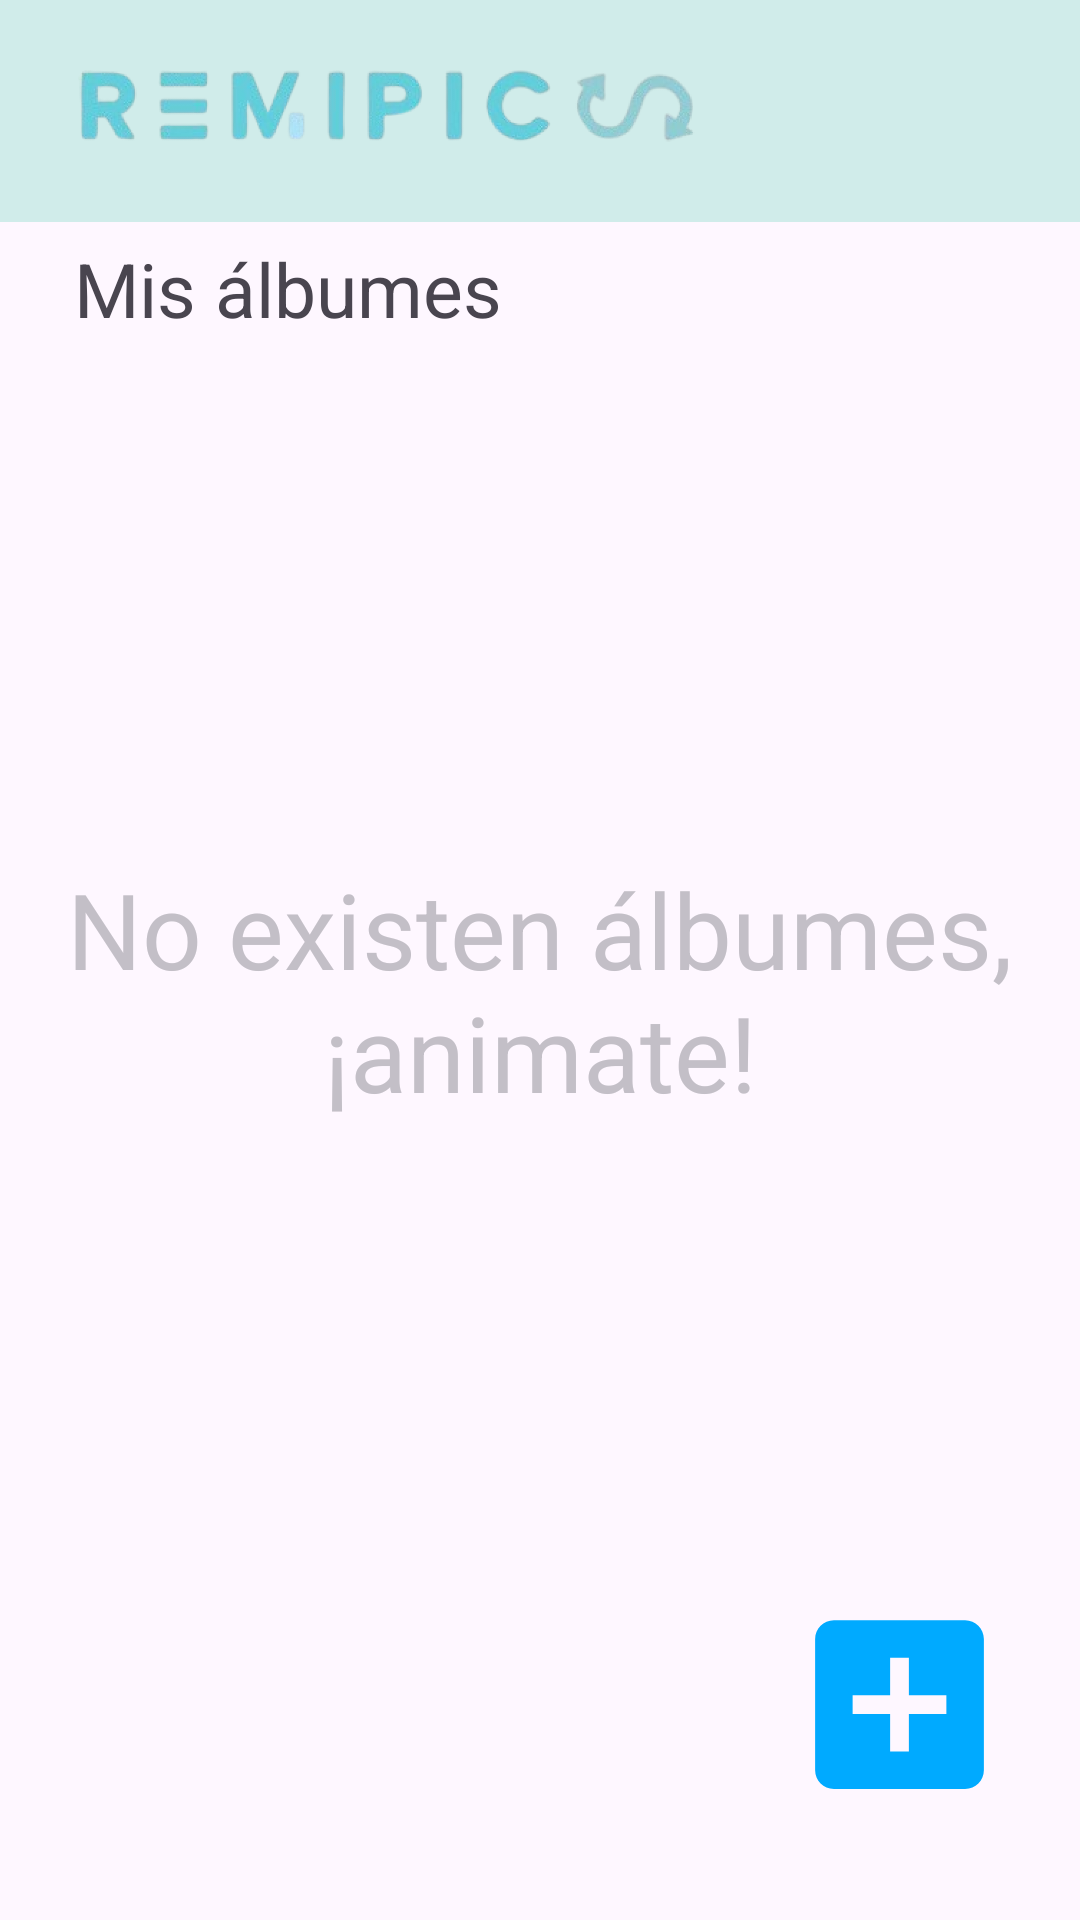

Layout XML and referenced resources for this Android screen:
<!-- AndroidManifest.xml: application theme Theme.Remipics -->
<!-- res/layout/dash_principal.xml -->
<?xml version="1.0" encoding="utf-8"?>
<androidx.constraintlayout.widget.ConstraintLayout xmlns:android="http://schemas.android.com/apk/res/android"
    xmlns:app="http://schemas.android.com/apk/res-auto"
    xmlns:tools="http://schemas.android.com/tools"
    android:id="@+id/main"
    android:layout_width="match_parent"
    android:layout_height="match_parent"
    tools:context=".DashPrincipal">

    <View
        android:id="@+id/frame_nav"
        android:layout_width="410dp"
        android:layout_height="74dp"
        android:background="@color/azul_claro"
        app:layout_constraintBottom_toBottomOf="parent"
        app:layout_constraintEnd_toEndOf="parent"
        app:layout_constraintHorizontal_bias="0.0"
        app:layout_constraintStart_toStartOf="parent"
        app:layout_constraintTop_toTopOf="parent"
        app:layout_constraintVertical_bias="0.0" />

    <ImageView
        android:id="@+id/logo_img_2"
        android:layout_width="232dp"
        android:layout_height="53dp"
        app:layout_constraintBottom_toBottomOf="parent"
        app:layout_constraintEnd_toEndOf="parent"
        app:layout_constraintHorizontal_bias="0.089"
        app:layout_constraintStart_toStartOf="parent"
        app:layout_constraintTop_toTopOf="parent"
        app:layout_constraintVertical_bias="0.01"
        app:srcCompat="@drawable/logo_img_2" />

    <ImageView
        android:id="@+id/icon_filtro_f"
        android:layout_width="wrap_content"
        android:layout_height="wrap_content"
        app:layout_constraintBottom_toBottomOf="parent"
        app:layout_constraintEnd_toEndOf="parent"
        app:layout_constraintHorizontal_bias="0.759"
        app:layout_constraintStart_toStartOf="parent"
        app:layout_constraintTop_toTopOf="parent"
        app:layout_constraintVertical_bias="0.035"
        app:srcCompat="@drawable/icon_filtro_f" />

    <ImageView
        android:id="@+id/icon_cuenta"
        android:layout_width="wrap_content"
        android:layout_height="wrap_content"
        app:layout_constraintBottom_toBottomOf="parent"
        app:layout_constraintEnd_toEndOf="parent"
        app:layout_constraintHorizontal_bias="0.909"
        app:layout_constraintStart_toStartOf="parent"
        app:layout_constraintTop_toTopOf="parent"
        app:layout_constraintVertical_bias="0.035"
        app:srcCompat="@drawable/icon_cuenta" />

    <TextView
        android:id="@+id/titulo_album"
        android:layout_width="183dp"
        android:layout_height="39dp"
        android:text="Mis álbumes"
        android:textSize="25sp"
        app:layout_constraintBottom_toBottomOf="parent"
        app:layout_constraintEnd_toEndOf="parent"
        app:layout_constraintHorizontal_bias="0.14"
        app:layout_constraintStart_toStartOf="parent"
        app:layout_constraintTop_toTopOf="parent"
        app:layout_constraintVertical_bias="0.132" />

    <TextView
        android:id="@+id/txt_no_memoria"
        android:layout_width="346dp"
        android:layout_height="111dp"
        android:gravity="center"
        android:text="No existen álbumes, ¡animate!"
        android:textColor="@color/gris"
        android:textSize="35sp"
        app:layout_constraintBottom_toBottomOf="parent"
        app:layout_constraintEnd_toEndOf="parent"
        app:layout_constraintHorizontal_bias="0.492"
        app:layout_constraintStart_toStartOf="parent"
        app:layout_constraintTop_toTopOf="parent"
        app:layout_constraintVertical_bias="0.519" />

    <ImageView
        android:id="@+id/icon_crear_album"
        android:layout_width="90dp"
        android:layout_height="75dp"
        app:layout_constraintBottom_toBottomOf="parent"
        app:layout_constraintEnd_toEndOf="parent"
        app:layout_constraintHorizontal_bias="0.943"
        app:layout_constraintStart_toStartOf="parent"
        app:layout_constraintTop_toTopOf="parent"
        app:layout_constraintVertical_bias="0.939"
        app:srcCompat="@drawable/icon_crear_album" />

</androidx.constraintlayout.widget.ConstraintLayout>
<!-- resources referenced by this layout -->
<resources>
  <color name="azul_claro">#D0ECEA</color>
  <color name="gris">#C3BFC7</color>
  <!-- drawable icon_crear_album (drawable) -->
  <vector xmlns:android="http://schemas.android.com/apk/res/android" android:height="24dp" android:tint="#00AAFF" android:viewportHeight="24" android:viewportWidth="24" android:width="24dp">
        
      <path android:fillColor="@android:color/white" android:pathData="M19,3L5,3c-1.11,0 -2,0.9 -2,2v14c0,1.1 0.89,2 2,2h14c1.1,0 2,-0.9 2,-2L21,5c0,-1.1 -0.9,-2 -2,-2zM17,13h-4v4h-2v-4L7,13v-2h4L11,7h2v4h4v2z"/>
      
  </vector>
  <!-- drawable logo_img_2: png bitmap (drawable, 95367 bytes) -->
  <style name="Theme.Remipics" parent="Base.Theme.Remipics" />
  <style name="Base.Theme.Remipics" parent="Theme.Material3.DayNight.NoActionBar">
          
  
      </style>
</resources>
